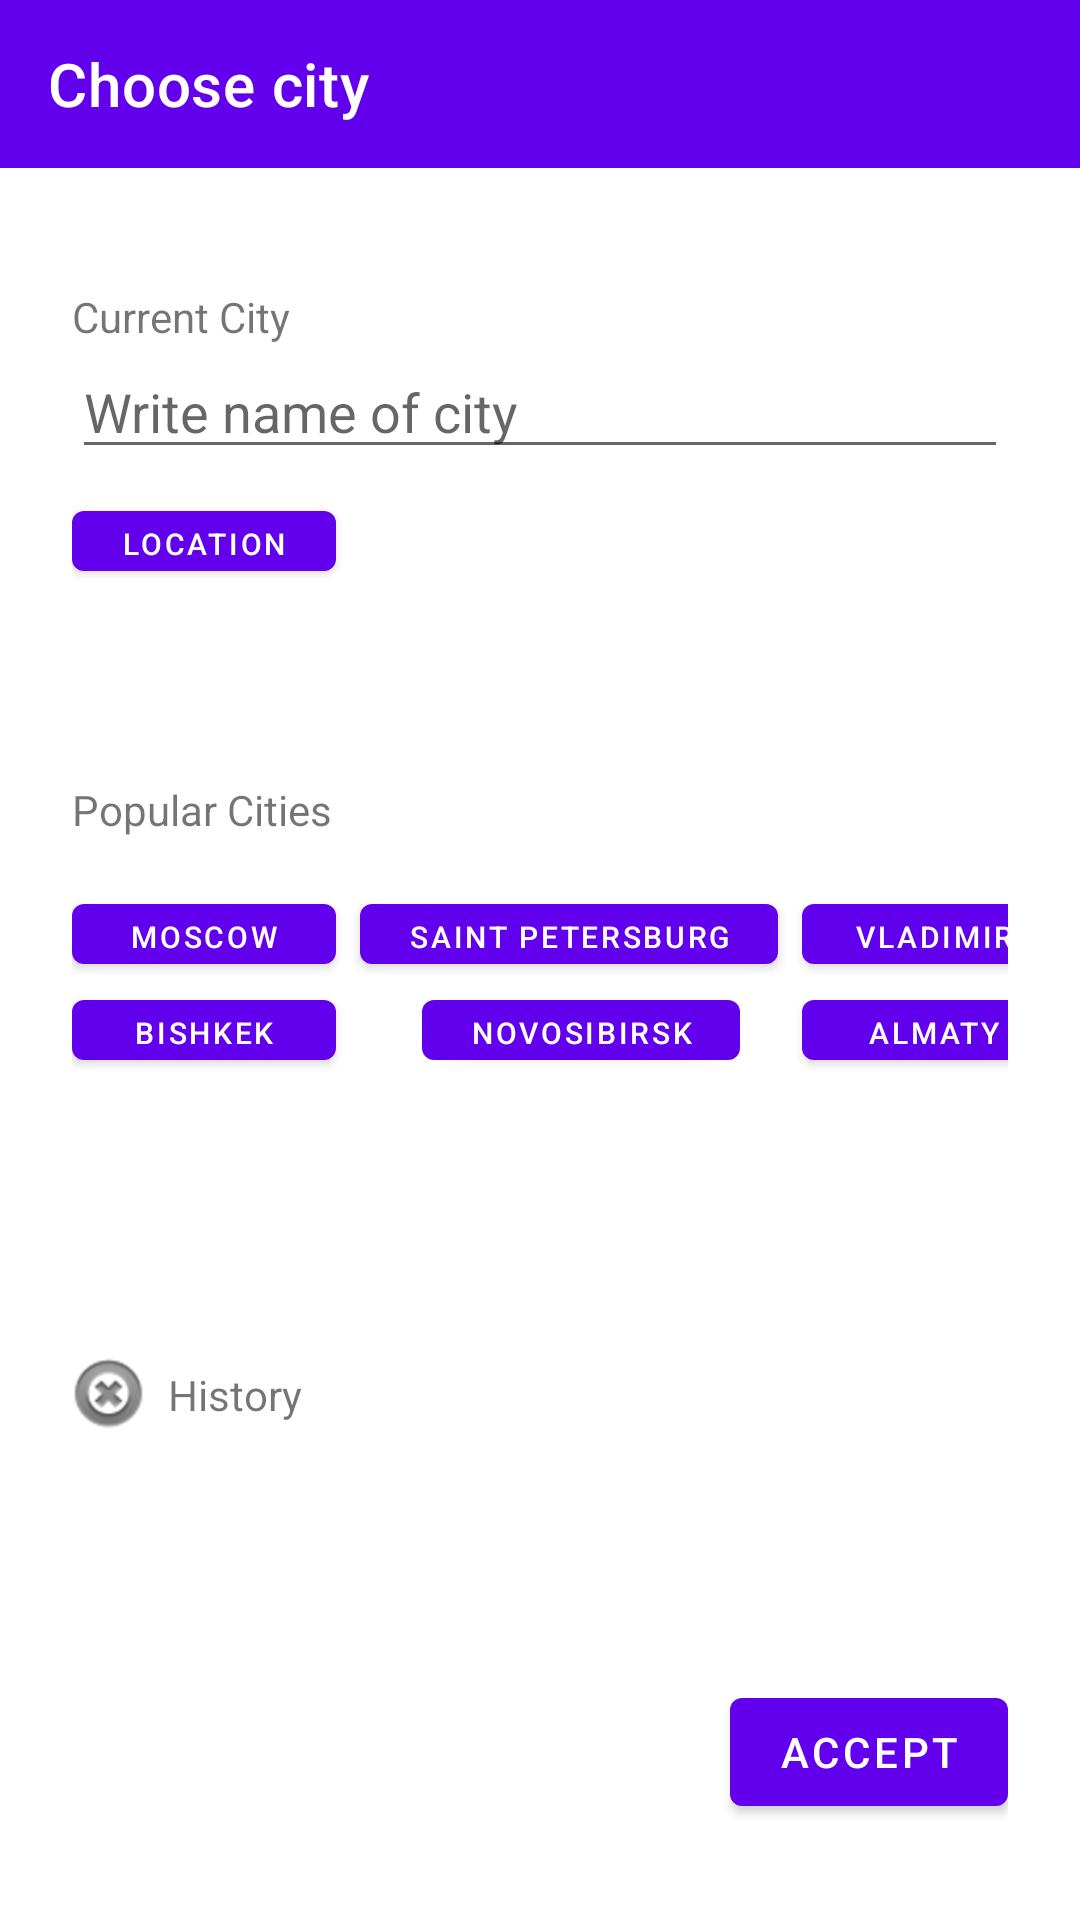

Reconstruct the res/layout file that produces this screen, plus the resources it refers to.
<!-- AndroidManifest.xml: application theme Theme.WeatherApp20 -->
<!-- res/layout/fragment_changecity.xml -->
<?xml version="1.0" encoding="utf-8"?>
<layout xmlns:app="http://schemas.android.com/apk/res-auto"
    xmlns:android="http://schemas.android.com/apk/res/android"
    xmlns:tools="http://schemas.android.com/tools">

    <FrameLayout
        android:layout_width="match_parent"
        android:layout_height="match_parent">

        <com.google.android.material.appbar.AppBarLayout
            android:layout_width="match_parent"
            android:layout_height="wrap_content"
            android:theme="@style/Theme.WeatherApp.AppBarOverlay">

            <androidx.appcompat.widget.Toolbar
                android:id="@+id/changeCityToolbar"
                android:layout_width="match_parent"
                android:layout_height="?attr/actionBarSize"
                app:popupTheme="@style/Theme.WeatherApp.PopupOverlay"
                app:title="Choose city"/>

        </com.google.android.material.appbar.AppBarLayout>

        <androidx.constraintlayout.widget.ConstraintLayout
            android:layout_width="match_parent"
            android:layout_height="match_parent"
            android:layout_marginTop="@dimen/marginFromAppBar"
            android:paddingStart="@dimen/defaultMarginX3"
            android:paddingEnd="@dimen/defaultMarginX3">

            <TextView
                android:id="@+id/curCityLabelTV"
                android:layout_width="wrap_content"
                android:layout_height="wrap_content"
                android:layout_marginTop="@dimen/defaultMarginX2"
                android:text="@string/current_city"
                app:layout_constraintStart_toStartOf="parent"
                app:layout_constraintTop_toTopOf="parent" />

            <TextView
                android:id="@+id/curCityNameTV"
                android:layout_width="wrap_content"
                android:layout_height="wrap_content"
                android:layout_marginStart="@dimen/defaultMarginX2"
                app:layout_constraintStart_toEndOf="@+id/curCityLabelTV"
                app:layout_constraintTop_toTopOf="@+id/curCityLabelTV" />

            <AutoCompleteTextView
                android:id="@+id/cityNameACTV"
                android:layout_width="match_parent"
                android:layout_height="wrap_content"
                android:hint="@string/write_name_of_city"
                app:layout_constraintStart_toStartOf="parent"
                app:layout_constraintTop_toBottomOf="@+id/curCityNameTV" />

            <com.google.android.material.button.MaterialButton
                android:id="@+id/determineButton"
                style="@style/cityButton"
                android:layout_width="wrap_content"
                android:layout_marginTop="@dimen/defaultMargin"
                android:text="@string/locationCity"
                app:layout_constraintStart_toStartOf="parent"
                app:layout_constraintTop_toBottomOf="@+id/cityNameACTV" />

            <TextView
                android:id="@+id/popCityLabelTV"
                android:layout_width="wrap_content"
                android:layout_height="wrap_content"
                android:layout_marginTop="@dimen/defaultMarginX8"
                android:text="@string/popular_cities"
                app:layout_constraintStart_toStartOf="parent"
                app:layout_constraintTop_toBottomOf="@+id/determineButton" />

            <com.google.android.material.button.MaterialButton
                android:id="@+id/moscowButton"
                style="@style/cityButton"
                android:layout_width="wrap_content"
                android:layout_marginTop="@dimen/defaultMarginX2"
                android:text="@string/moscow"
                app:layout_constraintStart_toStartOf="parent"
                app:layout_constraintTop_toBottomOf="@+id/popCityLabelTV" />

            <com.google.android.material.button.MaterialButton
                android:id="@+id/spbButton"
                style="@style/cityButton"
                android:layout_width="wrap_content"
                android:layout_marginStart="@dimen/defaultMargin"
                android:layout_marginTop="@dimen/defaultMarginX2"
                android:text="@string/saint_petersburg"
                app:layout_constraintStart_toEndOf="@+id/moscowButton"
                app:layout_constraintTop_toBottomOf="@+id/popCityLabelTV" />

            <com.google.android.material.button.MaterialButton
                android:id="@+id/vladimirButton"
                style="@style/cityButton"
                android:layout_width="wrap_content"
                android:layout_marginStart="@dimen/defaultMargin"
                android:text="@string/vladimir"
                app:layout_constraintStart_toEndOf="@+id/spbButton"
                app:layout_constraintTop_toTopOf="@+id/spbButton" />

            <com.google.android.material.button.MaterialButton
                android:id="@+id/bishkekButton"
                style="@style/cityButton"
                android:layout_width="wrap_content"
                android:text="@string/bishkek"
                app:layout_constraintStart_toStartOf="parent"
                app:layout_constraintTop_toBottomOf="@+id/moscowButton" />

            <com.google.android.material.button.MaterialButton
                android:id="@+id/novosibirskButton"
                style="@style/cityButton"
                android:layout_width="wrap_content"
                android:layout_marginStart="@dimen/defaultMargin"
                android:text="@string/novosibirsk"
                app:layout_constraintEnd_toStartOf="@+id/almatyButton"
                app:layout_constraintStart_toEndOf="@+id/bishkekButton"
                app:layout_constraintTop_toBottomOf="@+id/spbButton" />

            <com.google.android.material.button.MaterialButton
                android:id="@+id/almatyButton"
                style="@style/cityButton"
                android:layout_width="wrap_content"
                android:text="@string/almaty"
                app:layout_constraintEnd_toEndOf="@+id/vladimirButton"
                app:layout_constraintTop_toTopOf="@+id/novosibirskButton" />

            <TextView
                android:id="@+id/historyLabelTV"
                android:layout_width="wrap_content"
                android:layout_height="wrap_content"
                android:layout_marginTop="@dimen/otherPictureMarginStart"
                android:layout_marginStart="@dimen/defaultMargin"
                android:text="@string/history"
                app:layout_constraintStart_toEndOf="@+id/clearHistoryButton"
                app:layout_constraintTop_toBottomOf="@+id/bishkekButton" />

            <ImageButton
                android:id="@+id/clearHistoryButton"
                android:layout_width="@dimen/defaultMarginX3"
                android:layout_height="wrap_content"
                android:backgroundTint="@color/white"
                android:scaleType="centerCrop"
                android:contentDescription="@string/clear_history_button"
                android:src="@android:drawable/ic_notification_clear_all"
                app:layout_constraintBottom_toBottomOf="@+id/historyLabelTV"
                app:layout_constraintStart_toStartOf="parent"
                app:layout_constraintTop_toTopOf="@+id/historyLabelTV" />

            <TextView
                android:id="@+id/citiesInHistoryTV"
                android:layout_width="wrap_content"
                android:layout_height="wrap_content"
                android:layout_marginTop="@dimen/defaultMarginX2"
                app:layout_constraintStart_toStartOf="parent"
                app:layout_constraintTop_toBottomOf="@+id/historyLabelTV" />

            <com.google.android.material.button.MaterialButton
                android:id="@+id/acceptButton"
                android:layout_width="wrap_content"
                android:layout_height="wrap_content"
                android:layout_marginBottom="@dimen/defaultMarginX4"
                android:text="@string/accept_button"
                app:layout_constraintBottom_toBottomOf="parent"
                app:layout_constraintEnd_toEndOf="parent" />
        </androidx.constraintlayout.widget.ConstraintLayout>

    </FrameLayout>

</layout>
<!-- resources referenced by this layout -->
<resources>
  <color name="white">#FFFFFFFF</color>
  <dimen name="defaultMargin">8dp</dimen>
  <dimen name="defaultMarginX2">16dp</dimen>
  <dimen name="defaultMarginX3">24dp</dimen>
  <dimen name="defaultMarginX4">32dp</dimen>
  <dimen name="defaultMarginX8">64dp</dimen>
  <dimen name="marginFromAppBar">80dp</dimen>
  <dimen name="otherPictureMarginStart">96dp</dimen>
  <string name="accept_button">Accept</string>
  <string name="almaty">Almaty</string>
  <string name="bishkek">Bishkek</string>
  <string name="current_city">Current City</string>
  <string name="history">History</string>
  <string name="locationCity">Location</string>
  <string name="moscow">Moscow</string>
  <string name="novosibirsk">Novosibirsk</string>
  <string name="popular_cities">Popular Cities</string>
  <string name="saint_petersburg">Saint Petersburg</string>
  <string name="vladimir">Vladimir</string>
  <string name="write_name_of_city">Write name of city</string>
  <style name="Theme.WeatherApp.AppBarOverlay" parent="ThemeOverlay.AppCompat.Dark.ActionBar" />
  <style name="Theme.WeatherApp.PopupOverlay" parent="ThemeOverlay.AppCompat.Light" />
  <style name="cityButton">
          <item name="android:textSize">10sp</item>
          <item name="android:textColor">@color/white</item>
          <item name="android:layout_height">@dimen/cityButtonHeight</item>
      </style>
  <style name="Theme.WeatherApp20" parent="Theme.MaterialComponents.DayNight.DarkActionBar">
          
          <item name="colorPrimary">@color/purple_500</item>
          <item name="colorPrimaryVariant">@color/purple_700</item>
          <item name="colorOnPrimary">@color/white</item>
          
          <item name="colorSecondary">@color/teal_200</item>
          <item name="colorSecondaryVariant">@color/teal_700</item>
          <item name="colorOnSecondary">@color/black</item>
          
          <item name="android:statusBarColor" tools:targetApi="l">?attr/colorPrimaryVariant</item>
          
          <item name="windowNoTitle">true</item>
          <item name="windowActionBar">false</item>
      </style>
  <dimen name="cityButtonHeight">32dp</dimen>
  <color name="purple_500">#FF6200EE</color>
  <color name="purple_700">#FF3700B3</color>
  <color name="teal_200">#FF03DAC5</color>
  <color name="teal_700">#FF018786</color>
  <color name="black">#FF000000</color>
</resources>
